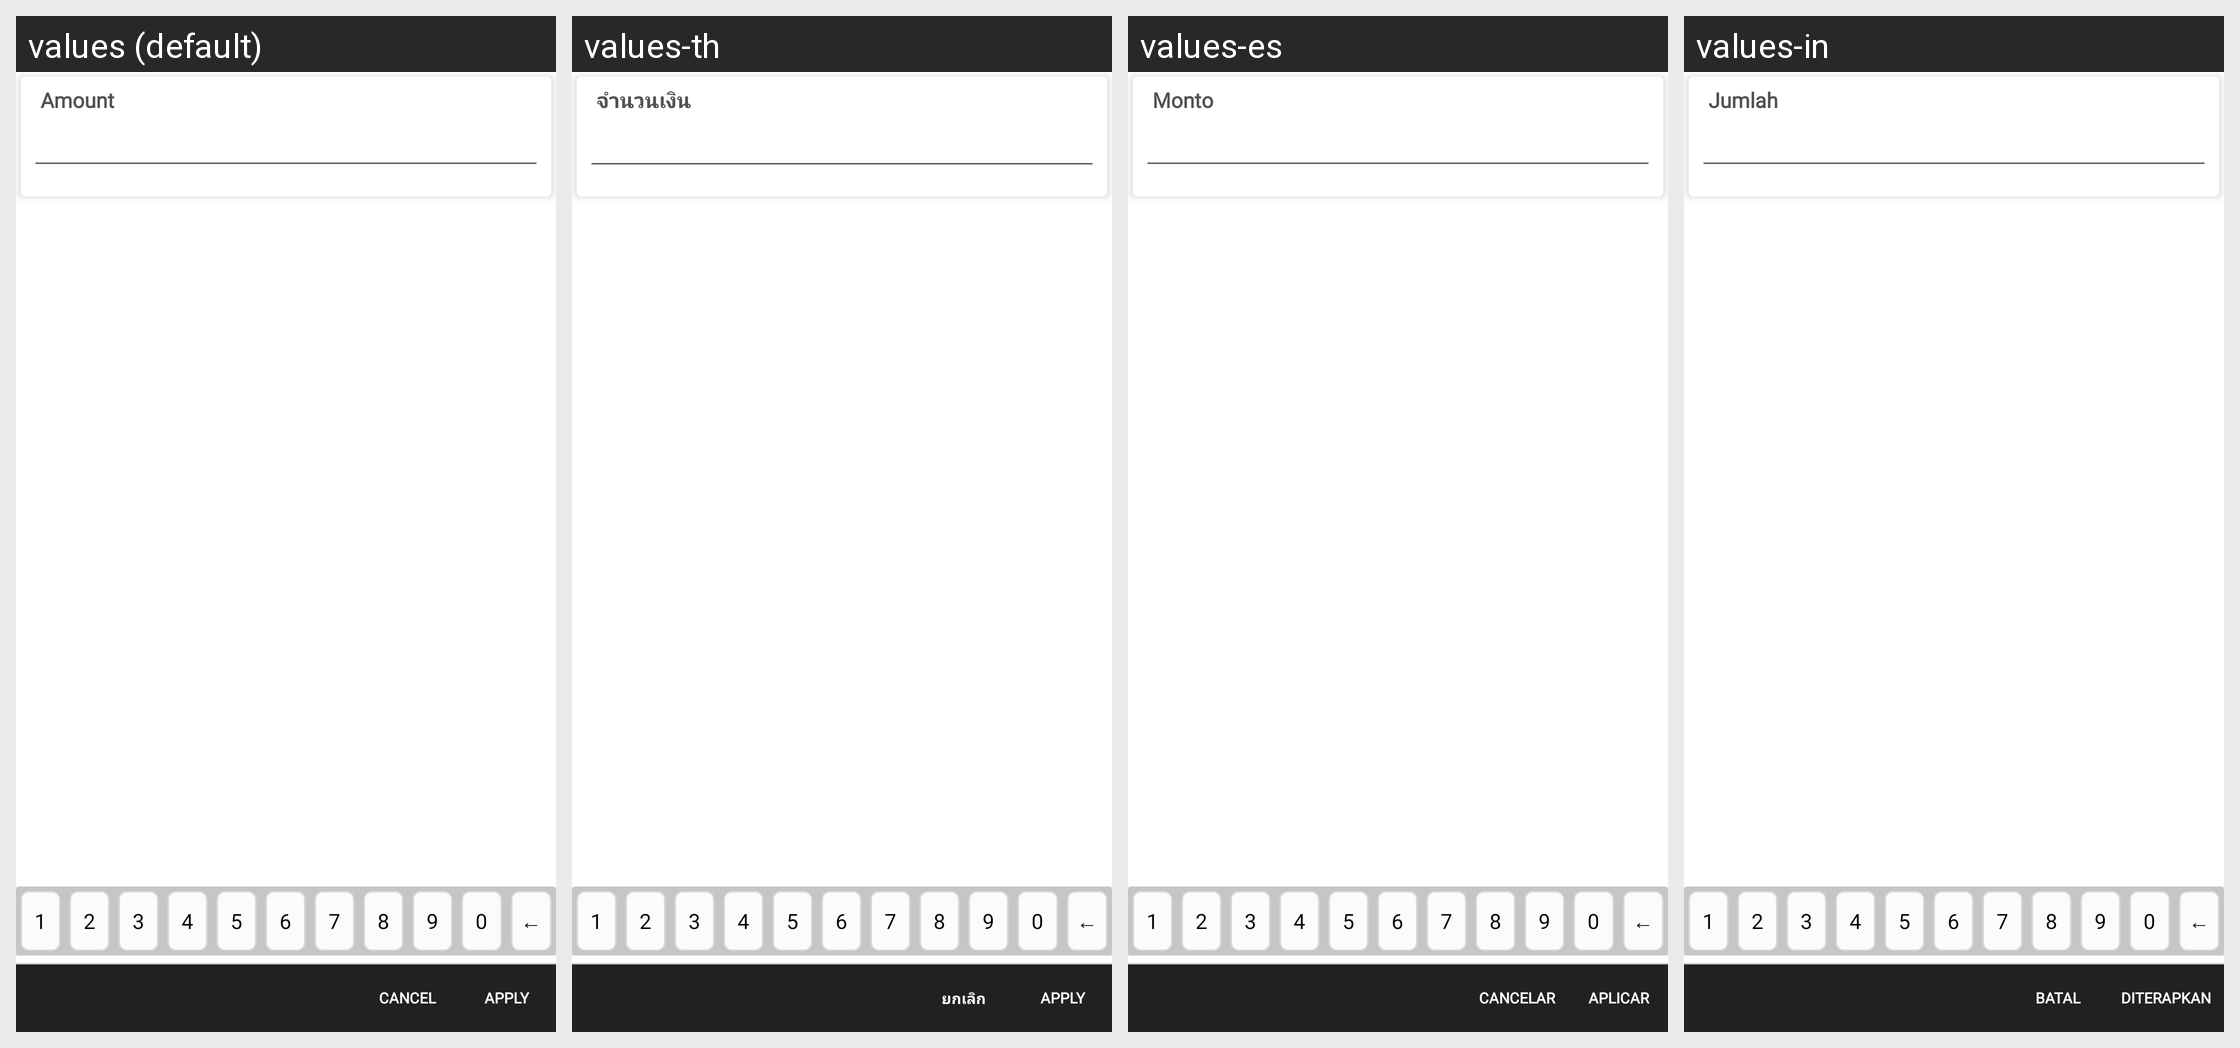

This grid shows one Android layout under several languages. Give, for every string resource on the screen, its name, the default text and each shown locale's text.
Android screen res/layout/fragment_creditnote.xml rendered under 4 locales, left to right: values (default), values-th, values-es, values-in. Device: Nexus 5 (rendered at 1080×1920; each locale shown at half size, 540×960, under a caption strip naming it); theme MVPTheme.Blue.
Other locales in the repository, not shown: values-ar, values-fr, values-lo, values-tr, values-vi, values-zh.
Strings drawn on this screen, with the default value and each locale's value (text and hints the layout hard-codes, and strings that could not be matched under every locale, appear in the picture but are not listed):

Amount
  values: Amount
  values-th: จำนวนเงิน
  values-es: Monto
  values-in: Jumlah

cancel
  values: Cancel
  values-th: ยกเลิก
  values-es: Cancelar
  values-in: Batal

apply
  values: Apply
  values-th: Apply
  values-es: Aplicar
  values-in: Diterapkan
